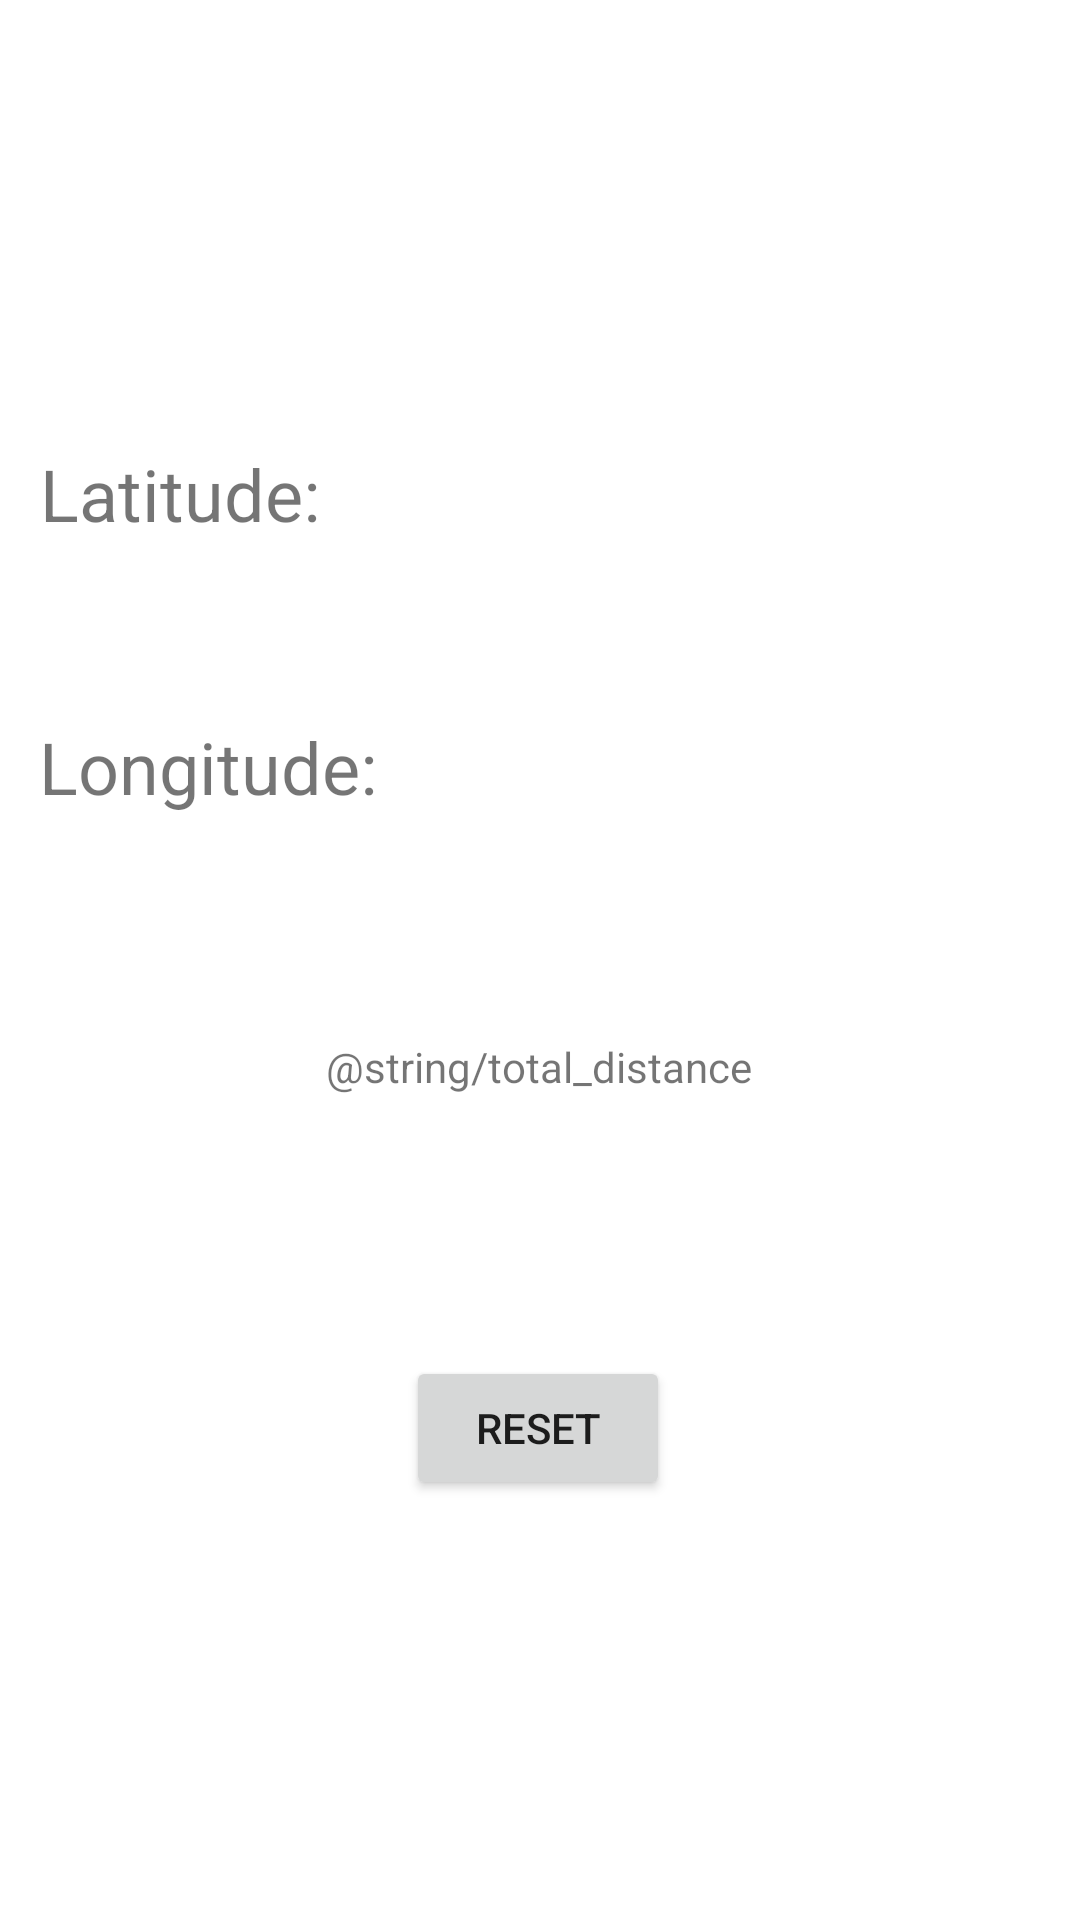

Write the Android layout XML for this screen, with the resource values it uses.
<!-- AndroidManifest.xml: application theme Theme.NUMAD23Sp_MariahMaynard -->
<!-- res/layout/activity_location.xml -->
<?xml version="1.0" encoding="utf-8"?>
<androidx.constraintlayout.widget.ConstraintLayout xmlns:android="http://schemas.android.com/apk/res/android"
    xmlns:app="http://schemas.android.com/apk/res-auto"
    xmlns:tools="http://schemas.android.com/tools"
    android:id="@+id/latitude"
    android:layout_width="match_parent"
    android:layout_height="match_parent"
    android:onClick="resetLocation"
    tools:context=".LocationActivity">

    <TextView
        android:id="@+id/textView6"
        android:layout_width="wrap_content"
        android:layout_height="wrap_content"
        android:text="Latitude: "
        android:textSize="24sp"
        app:layout_constraintBottom_toBottomOf="parent"
        app:layout_constraintEnd_toEndOf="parent"
        app:layout_constraintHorizontal_bias="0.051"
        app:layout_constraintStart_toStartOf="parent"
        app:layout_constraintTop_toTopOf="parent"
        app:layout_constraintVertical_bias="0.244" />

    <TextView
        android:id="@+id/textView8"
        android:layout_width="wrap_content"
        android:layout_height="wrap_content"
        android:text="Longitude:"
        android:textSize="24sp"
        app:layout_constraintBottom_toBottomOf="parent"
        app:layout_constraintEnd_toEndOf="parent"
        app:layout_constraintHorizontal_bias="0.053"
        app:layout_constraintStart_toStartOf="parent"
        app:layout_constraintTop_toTopOf="parent"
        app:layout_constraintVertical_bias="0.394" />

    <TextView
        android:id="@+id/textView9"
        android:layout_width="wrap_content"
        android:layout_height="wrap_content"
        android:text="@string/total_distance"
        app:layout_constraintBottom_toBottomOf="parent"
        app:layout_constraintEnd_toEndOf="parent"
        app:layout_constraintHorizontal_bias="0.498"
        app:layout_constraintStart_toStartOf="parent"
        app:layout_constraintTop_toTopOf="parent"
        app:layout_constraintVertical_bias="0.557" />

    <Button
        android:id="@+id/button8"
        android:layout_width="wrap_content"
        android:layout_height="wrap_content"
        android:onClick="resetLocation"
        android:text="RESET"
        app:layout_constraintBottom_toBottomOf="parent"
        app:layout_constraintEnd_toEndOf="parent"
        app:layout_constraintHorizontal_bias="0.498"
        app:layout_constraintStart_toStartOf="parent"
        app:layout_constraintTop_toBottomOf="@+id/textView9"
        app:layout_constraintVertical_bias="0.383" />

</androidx.constraintlayout.widget.ConstraintLayout>
<!-- resources referenced by this layout -->
<resources>
  <style name="Theme.NUMAD23Sp_MariahMaynard" parent="Theme.MaterialComponents.DayNight.DarkActionBar">
          
          <item name="colorPrimary">@color/purple_500</item>
          <item name="colorPrimaryVariant">@color/purple_700</item>
          <item name="colorOnPrimary">@color/white</item>
          
          <item name="colorSecondary">@color/teal_200</item>
          <item name="colorSecondaryVariant">@color/teal_700</item>
          <item name="colorOnSecondary">@color/black</item>
          
          <item name="android:statusBarColor">?attr/colorPrimaryVariant</item>
          
      </style>
  <!-- not gathered from this repository: default colours our renderer supplied (Android Studio template values) -->
  <color name="purple_500">#FF6200EE</color>
  <color name="purple_700">#FF3700B3</color>
  <color name="teal_200">#FF03DAC5</color>
  <color name="teal_700">#FF018786</color>
  <color name="black">#FF000000</color>
  <color name="white">#FFFFFFFF</color>
</resources>
